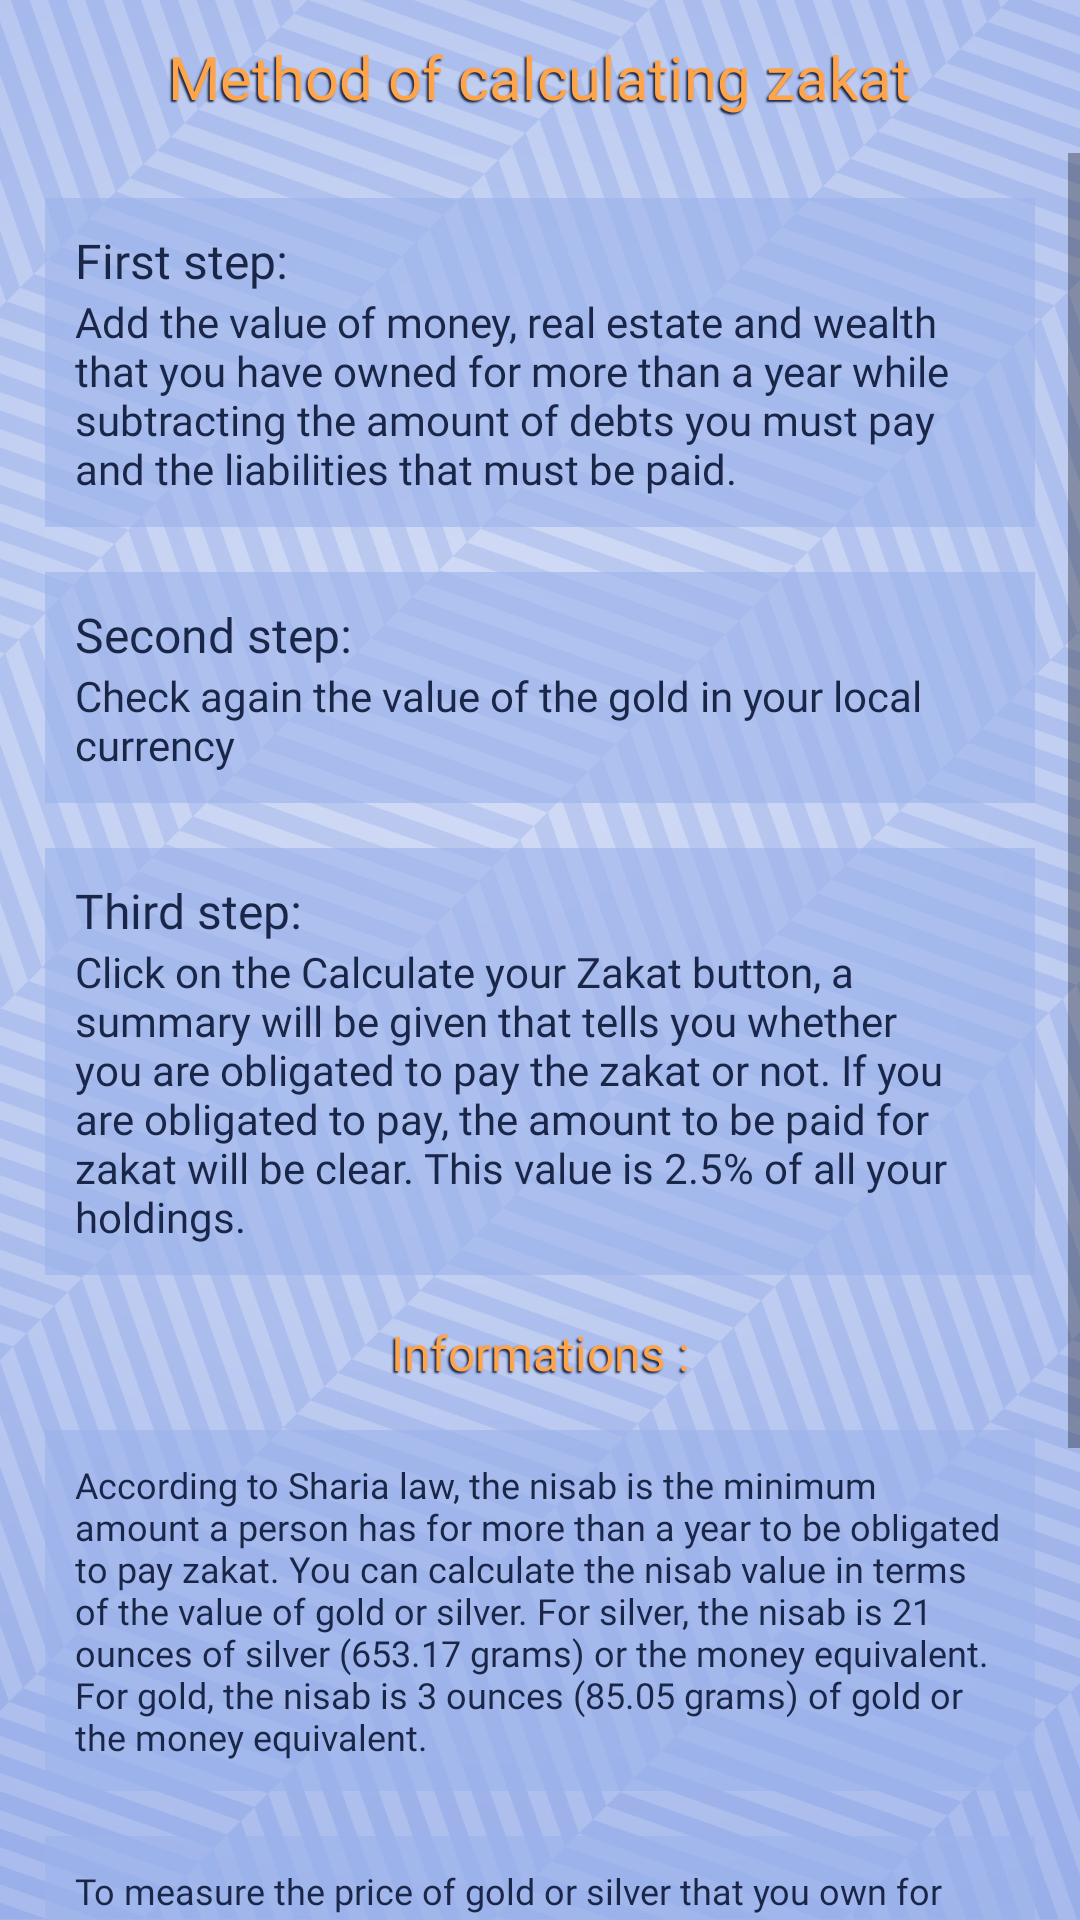

Layout XML and referenced resources for this Android screen:
<!-- AndroidManifest.xml: application theme AppThemee -->
<!-- res/layout/zakatinfo.xml -->
<?xml version="1.0" encoding="utf-8"?>
<LinearLayout
    xmlns:android="http://schemas.android.com/apk/res/android"
    android:orientation="vertical"
    android:layout_width="match_parent"
    android:layout_height="match_parent">
    <TextView
        android:layout_width="match_parent"
        android:layout_height="wrap_content"
        android:textSize="20sp"
        android:layout_margin="12dp"
        android:paddingLeft="3dp"
        android:paddingRight="3dp"
        android:gravity="center"
        android:textColor="@color/colorAccent"
        android:shadowColor="@color/colorPrimary"
        android:shadowDx="-2"
        android:shadowDy="2"
        android:shadowRadius="1"
        android:fontFamily="@font/changa_bold"
        android:text="@string/zakathowto"/>
    <ScrollView
        android:layout_width="match_parent"
        android:layout_height="wrap_content">
    <TableLayout
        android:layout_width="match_parent"
        android:layout_height="wrap_content"
        android:stretchColumns="1">
        <LinearLayout
            android:layout_width="match_parent"
            android:layout_height="wrap_content"
            android:layout_marginRight="15dp"
            android:layout_marginLeft="15dp"
            android:layout_marginTop="15dp"
            android:orientation="vertical"
            android:background="@color/lightblue"
            android:padding="10dp">
            <TextView
                android:layout_width="match_parent"
                android:layout_height="wrap_content"
                android:fontFamily="@font/changa_bold"
                android:textSize="16sp"
                android:text="@string/stepone" />
            <TextView
                android:layout_width="match_parent"
                android:layout_height="match_parent"
                android:fontFamily="@font/changa_light"
                android:textSize="14sp"
                android:text="@string/steponedetail"/>
        </LinearLayout>
        <LinearLayout
            android:layout_width="match_parent"
            android:layout_height="wrap_content"
            android:layout_marginRight="15dp"
            android:layout_marginLeft="15dp"
            android:layout_marginTop="15dp"
            android:orientation="vertical"
            android:background="@color/lightblue"
            android:padding="10dp">
            <TextView
                android:layout_width="match_parent"
                android:layout_height="wrap_content"
                android:fontFamily="@font/changa_bold"
                android:textSize="16sp"
                android:text="@string/steptwo" />
            <TextView
                android:layout_width="match_parent"
                android:layout_height="match_parent"
                android:fontFamily="@font/changa_light"
                android:textSize="14sp"
                android:text="@string/steptwodetail"/>
        </LinearLayout>
        <LinearLayout
            android:layout_width="match_parent"
            android:layout_height="wrap_content"
            android:layout_marginRight="15dp"
            android:layout_marginLeft="15dp"
            android:layout_marginTop="15dp"
            android:orientation="vertical"
            android:background="@color/lightblue"
            android:padding="10dp">
            <TextView
                android:layout_width="match_parent"
                android:layout_height="wrap_content"
                android:fontFamily="@font/changa_bold"
                android:textSize="16sp"
                android:text="@string/stepthree" />
            <TextView
                android:layout_width="match_parent"
                android:layout_height="match_parent"
                android:fontFamily="@font/changa_light"
                android:textSize="14sp"
                android:text="@string/stepthreedetail"/>
        </LinearLayout>
        <TextView
            android:layout_width="match_parent"
            android:layout_height="wrap_content"
            android:textSize="16sp"
            android:layout_margin="15dp"
            android:paddingLeft="3dp"
            android:paddingRight="3dp"
            android:gravity="center"
            android:textColor="@color/colorAccent"
            android:shadowColor="@color/colorPrimary"
            android:shadowDx="-2"
            android:shadowDy="2"
            android:shadowRadius="1"
            android:fontFamily="@font/changa_bold"
            android:text="@string/info"/>
        <LinearLayout
            android:layout_width="match_parent"
            android:layout_height="wrap_content"
            android:layout_marginRight="15dp"
            android:layout_marginLeft="15dp"
            android:orientation="vertical"
            android:background="@color/lightblue"
            android:padding="10dp">
            <TextView
                android:layout_width="match_parent"
                android:layout_height="match_parent"
                android:fontFamily="@font/changa_light"
                android:textSize="12sp"
                android:text="@string/nissabinfo"/>
        </LinearLayout>
        <LinearLayout
            android:layout_width="match_parent"
            android:layout_height="wrap_content"
            android:layout_marginRight="15dp"
            android:layout_marginLeft="15dp"
            android:layout_marginTop="15dp"
            android:orientation="vertical"
            android:background="@color/lightblue"
            android:padding="10dp">
            <TextView
                android:layout_width="match_parent"
                android:layout_height="match_parent"
                android:fontFamily="@font/changa_light"
                android:textSize="12sp"
                android:text="@string/goldsilver"/>
        </LinearLayout>
        <LinearLayout
            android:layout_width="match_parent"
            android:layout_height="wrap_content"
            android:layout_margin="15dp"
            android:orientation="vertical"
            android:background="@color/lightblue"
            android:padding="10dp">
            <TextView
                android:layout_width="match_parent"
                android:layout_height="match_parent"
                android:fontFamily="@font/changa_light"
                android:textSize="12sp"
                android:text="@string/zakatfitr"/>
        </LinearLayout>




    </TableLayout>
    </ScrollView>
</LinearLayout>
<!-- resources referenced by this layout -->
<resources>
  <color name="colorAccent">#ffa449</color>
  <color name="colorPrimary">#192648</color>
  <color name="lightblue">#999cb3eb</color>
  <string name="goldsilver">To measure the price of gold or silver that you own for more than a year, you must calculate its price per 10 grams in your local currency. Each type of gold that you own should be added (according to karat) separately due to the difference in their value.</string>
  <string name="info">Informations :</string>
  <string name="nissabinfo">According to Sharia law, the nisab is the minimum amount a person has for more than a year to be obligated to pay zakat. You can calculate the nisab value in terms of the value of gold or silver. For silver, the nisab is 21 ounces of silver (653.17 grams) or the money equivalent. For gold, the nisab is 3 ounces (85.05 grams) of gold or the money equivalent.</string>
  <string name="stepone">First step:</string>
  <string name="steponedetail">Add the value of money, real estate and wealth that you have owned for more than a year while subtracting the amount of debts you must pay and the liabilities that must be paid.</string>
  <string name="stepthree">Third step:</string>
  <string name="stepthreedetail">Click on the Calculate your Zakat button, a summary will be given that tells you whether you are obligated to pay the zakat or not. If you are obligated to pay, the amount to be paid for zakat will be clear. This value is 2.5% of all your holdings.</string>
  <string name="steptwo">Second step:</string>
  <string name="steptwodetail">Check again the value of the gold in your local currency</string>
  <string name="zakatfitr">There is another type of zakat that Muslims are obligated to pay zakat al-Fitr. In Islam, this name is given to alms that are distributed near the end of Ramadan. The value of Zakat Al-Fitr is the same for all people, regardless of their different income. The minimum for zakat is one saa \'(two handfuls) of food, grains, or dried fruit for each family member.</string>
  <string name="zakathowto">Method of calculating zakat</string>
  <style name="AppThemee" parent="Theme.AppCompat.Light.NoActionBar">
          
          <item name="colorPrimary">@color/colorPrimary</item>
          <item name="colorPrimaryDark">@color/colorPrimaryDark</item>
          <item name="colorAccent">@color/colorAccent</item>
          <item name="android:textColor">@color/colorPrimary</item>
          <item name="cardViewStyle">@style/AppThemee</item>
          <item name="cardBackgroundColor">@android:color/white</item>
          <item name="android:windowBackground">@drawable/wallpaperr</item>
      </style>
  <color name="colorPrimaryDark">#121c3a</color>
  <!-- drawable wallpaperr: jpg bitmap (drawable-xxxhdpi, 641966 bytes) -->
</resources>
